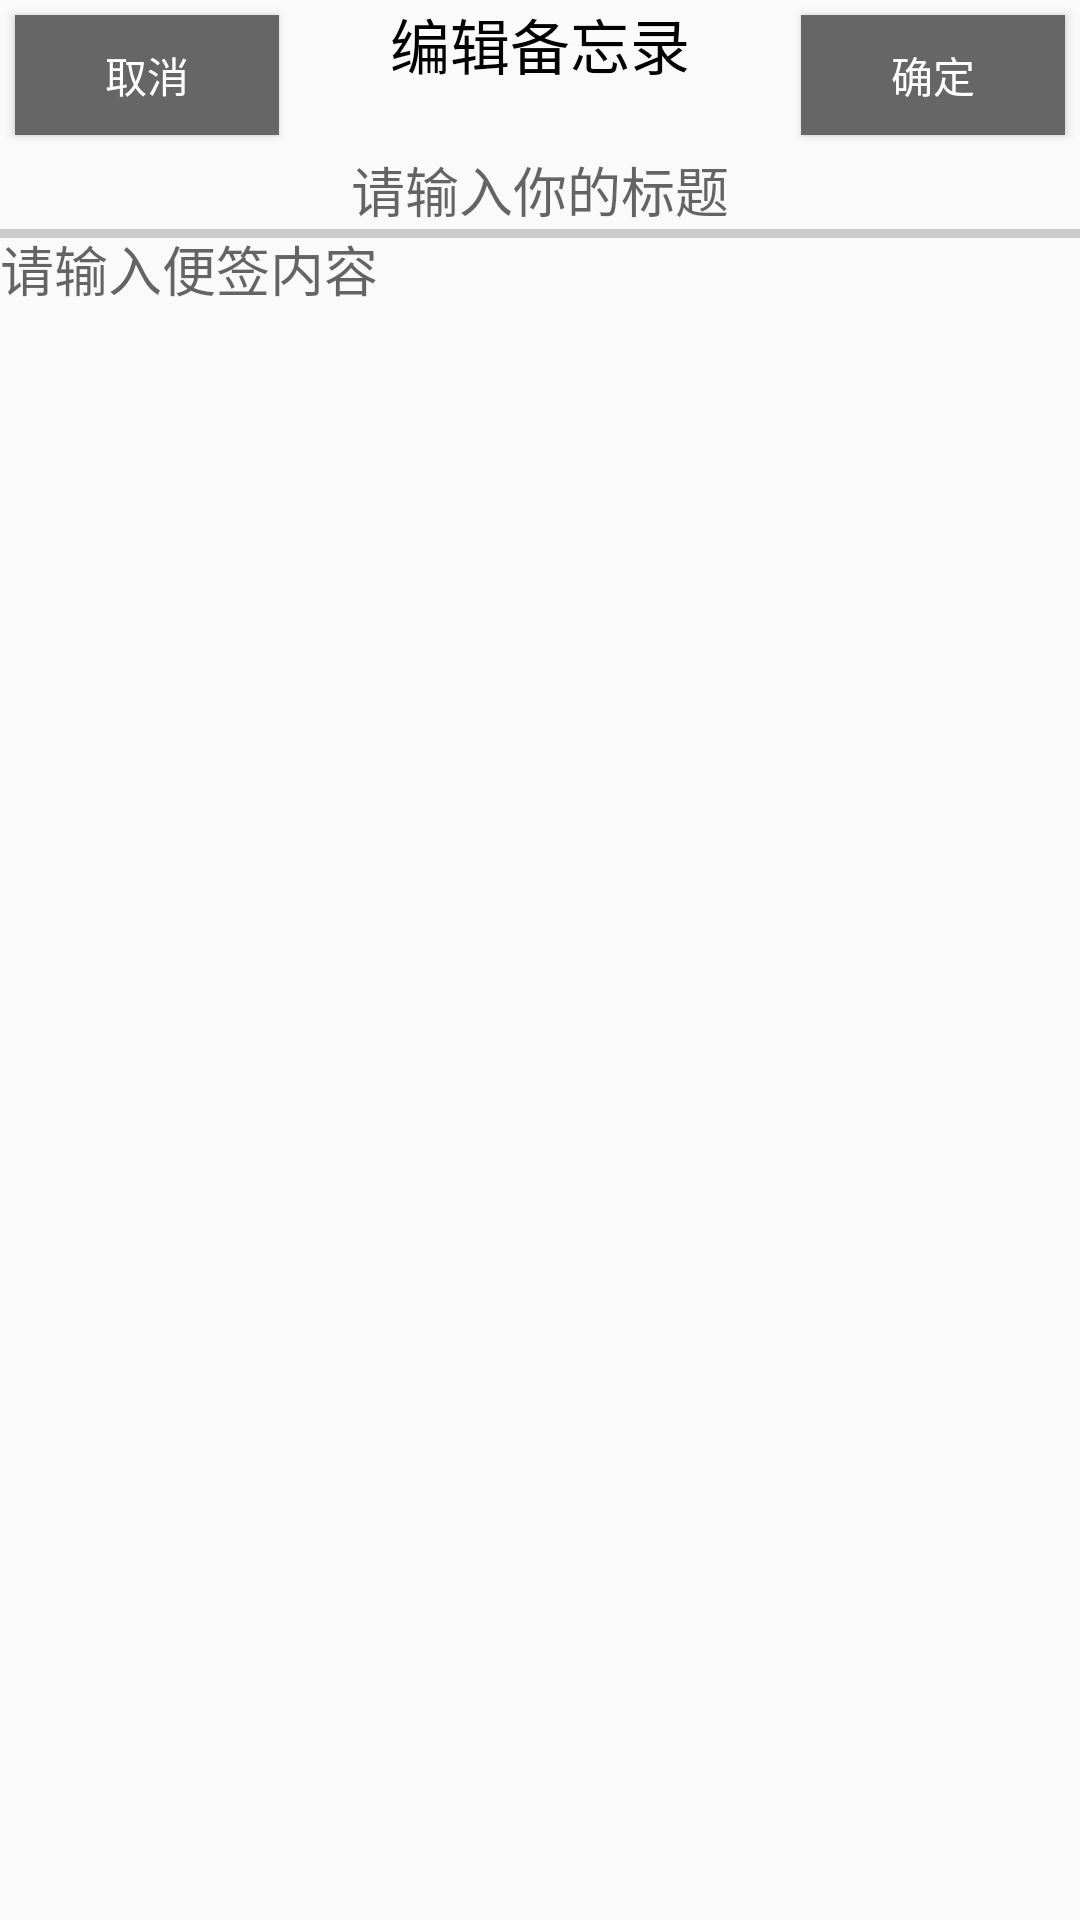

Android layout source for this screen:
<!-- AndroidManifest.xml: application theme AppTheme -->
<!-- res/layout/activity_note_content.xml -->
<?xml version="1.0" encoding="utf-8"?>
<RelativeLayout xmlns:android="http://schemas.android.com/apk/res/android"
    xmlns:app="http://schemas.android.com/apk/res-auto"
    xmlns:tools="http://schemas.android.com/tools"
    android:layout_width="match_parent"
    android:layout_height="match_parent"
    tools:context="com.example.administrator.note_app.Note_content">
    <RelativeLayout
        android:id="@+id/linear_menu"
        android:layout_width="match_parent"
        android:layout_height="50dp"
       >
        <Button
            android:id="@+id/btn_cancel"
            android:layout_width="wrap_content"
            android:layout_height="wrap_content"
            android:layout_margin="5dp"
            android:background="#666666"
            android:textColor="#ffffff"
            android:text="取消"/>

        <Button
            android:id="@+id/btn_determine"
            android:layout_width="wrap_content"
            android:layout_height="wrap_content"
            android:layout_alignParentRight="true"
            android:layout_margin="5dp"
            android:text="确定"
            android:background="#666666"
            android:textColor="#ffffff"
             />
        <TextView
            android:id="@+id/txt_name"
            android:layout_width="wrap_content"
            android:layout_height="wrap_content"
            android:text="编辑备忘录"
            android:textColor="#000000"
            android:textSize="20dp"
            android:layout_centerHorizontal="true"/>
        <TextView
            android:id="@+id/content_txt_time"
            android:layout_width="wrap_content"
            android:layout_height="wrap_content"
            android:layout_below="@+id/txt_name"
            android:layout_centerHorizontal="true"
            />

    </RelativeLayout>
    <EditText
        android:id="@+id/edit_note"
        android:hint="请输入便签内容"
        android:layout_width="match_parent"
        android:layout_height="wrap_content"
        android:background="@null"
        android:layout_below="@+id/edit_note_title"/>
    <View
        android:layout_below="@+id/edit_note_title"
        android:layout_width="match_parent"
        android:layout_height="3dp"
        android:background="#cccccc"
        />
    <EditText
        android:id="@+id/edit_note_title"
        android:layout_width="match_parent"
        android:layout_height="wrap_content"
        android:layout_below="@+id/linear_menu"
        android:background="@null"
        android:hint="请输入你的标题"
        android:singleLine="true"
        android:gravity="center"/>

</RelativeLayout>
<!-- resources referenced by this layout -->
<resources>
  <style name="AppTheme" parent="Theme.AppCompat.Light.NoActionBar">
          
          <item name="colorPrimary">@color/colorPrimary</item>
          <item name="colorPrimaryDark">@color/colorPrimaryDark</item>
          <item name="colorAccent">@color/colorAccent</item>
      </style>
  <!-- not gathered from this repository: default colours our renderer supplied (Android Studio template values) -->
  <color name="colorPrimary">#FF6200EE</color>
  <color name="colorPrimaryDark">#FF3700B3</color>
  <color name="colorAccent">#FF03DAC5</color>
</resources>
